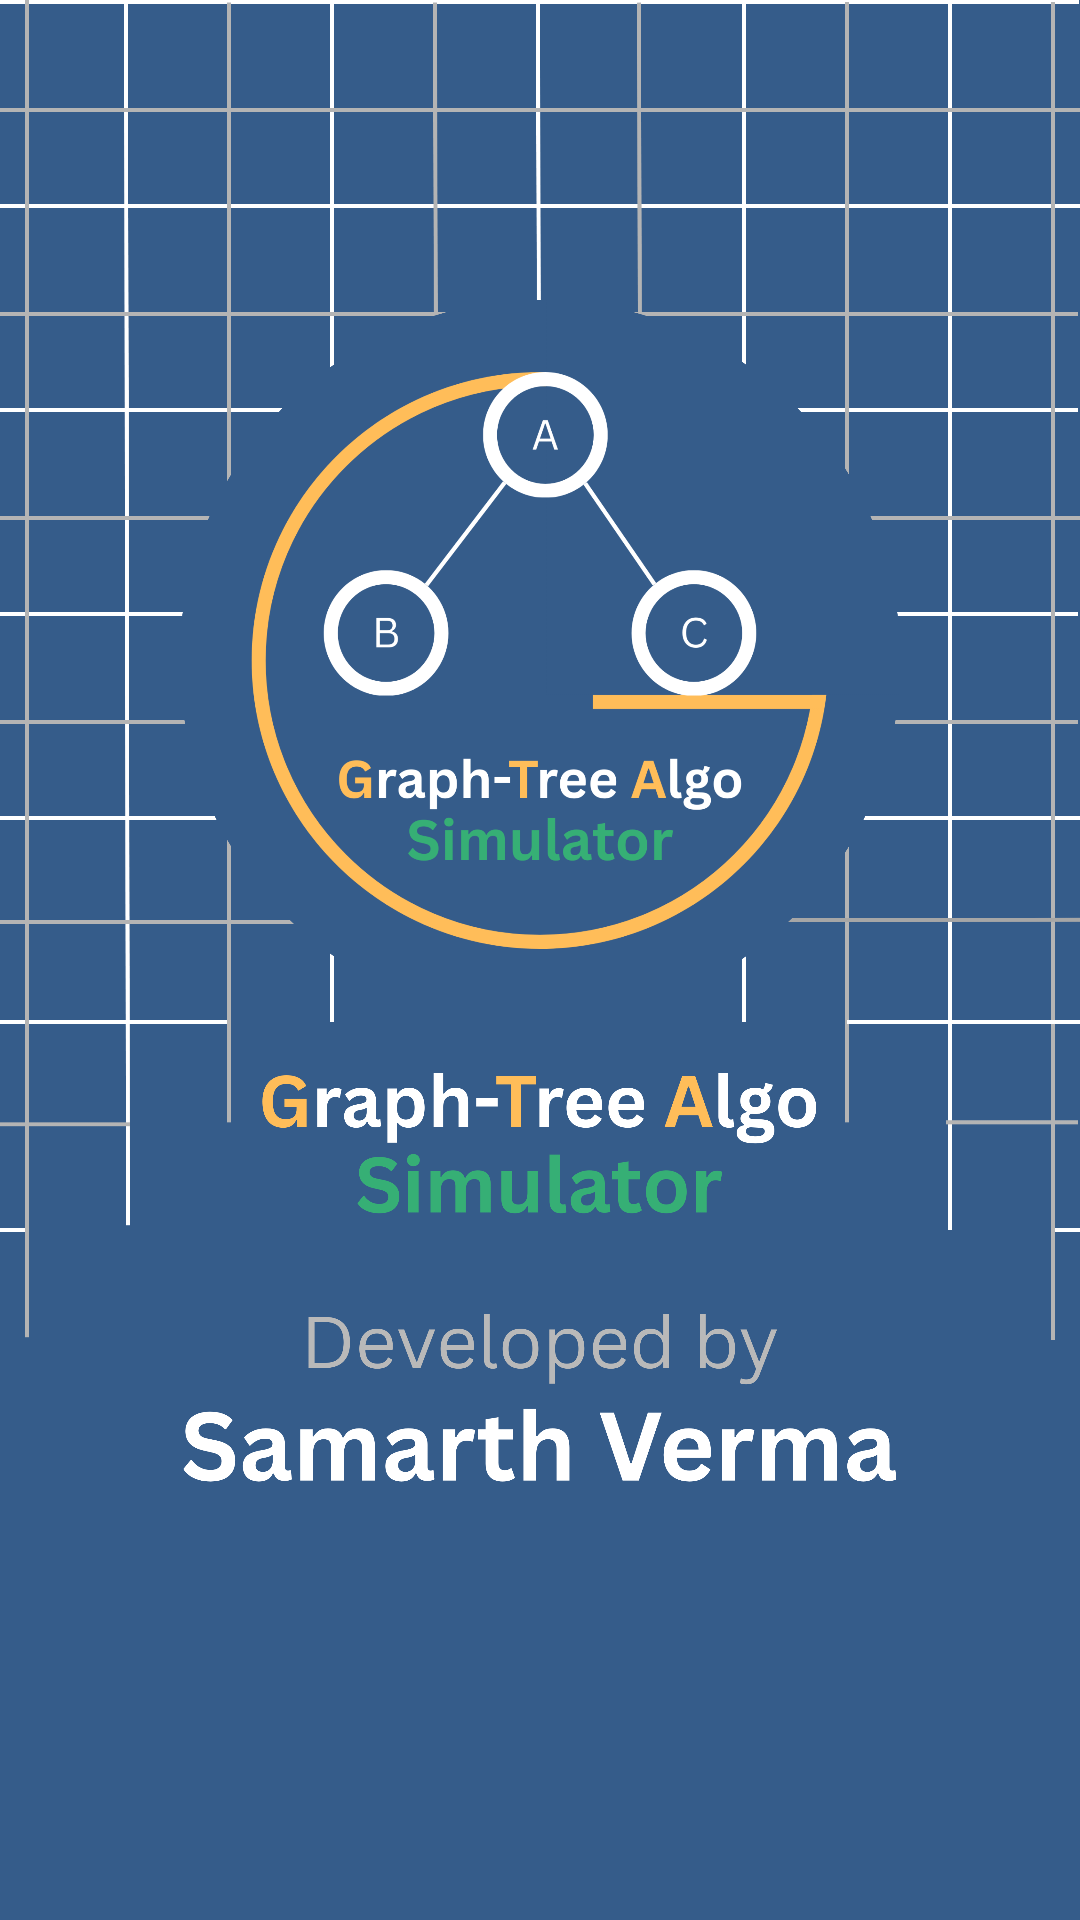

This screen was rendered from an Android layout file. Write that file and the resources it references.
<!-- AndroidManifest.xml: application theme Theme.GraphTreeAlgoSimulator -->
<!-- res/layout/activity_splash.xml -->
<?xml version="1.0" encoding="utf-8"?>
<LinearLayout xmlns:android="http://schemas.android.com/apk/res/android"
    android:layout_width="match_parent"
    android:layout_height="match_parent"
    android:background="#355C8A"
    android:gravity="center"
    android:orientation="vertical">

    <ImageView
        android:layout_width="match_parent"
        android:layout_height="match_parent"
        android:scaleType="fitStart"
        android:src="@drawable/activity_splash" /> </LinearLayout>
<!-- resources referenced by this layout -->
<resources>
  <!-- drawable activity_splash: png bitmap (drawable, 547441 bytes) -->
  <style name="Theme.GraphTreeAlgoSimulator" parent="Base.Theme.GraphTreeAlgoSimulator" />
  <style name="Base.Theme.GraphTreeAlgoSimulator" parent="Theme.Material3.DayNight.NoActionBar">
          <item name="android:windowSplashScreenBackground" tools:targetApi="31">#355C8A</item>
          <item name="android:windowSplashScreenAnimatedIcon" tools:targetApi="31">@mipmap/ic_launcher_foreground</item>
      </style>
</resources>
